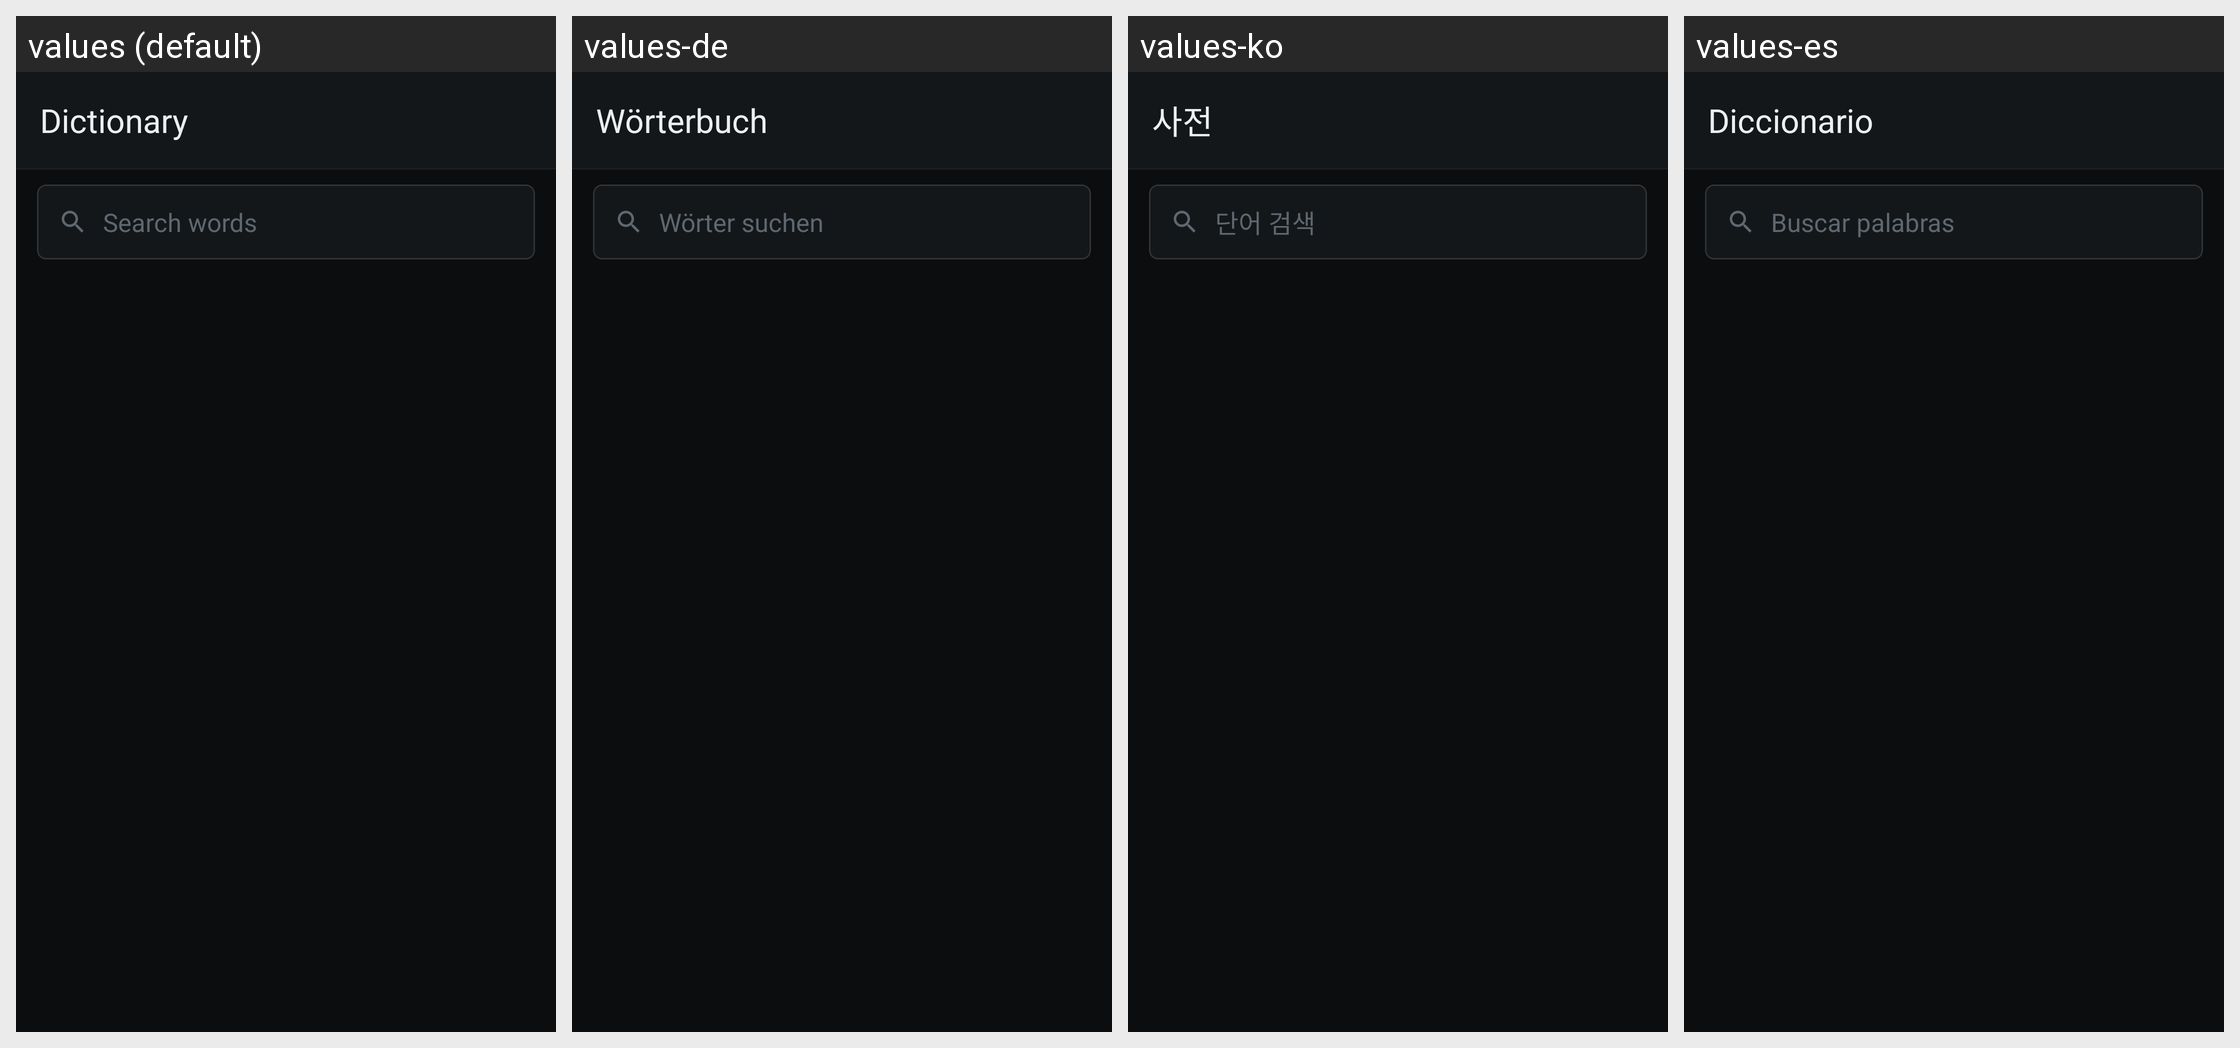

Here is an Android app screen in its default locale and in the app's own translations. Write out the translated-string differences for the strings that appear on this screen.
Android screen res/layout/activity_dictionary_lookup.xml rendered under 4 locales, left to right: values (default), values-de, values-ko, values-es. Device: Nexus 5 (rendered at 1080×1920; each locale shown at half size, 540×960, under a caption strip naming it); theme Theme.PlayTranslate.
Other locales in the repository, not shown: values-ar, values-fr, values-ja, values-pt-rBR, values-ru, values-th, values-tr, values-vi, values-zh-rCN, values-zh-rHK.
Strings drawn on this screen, with the default value and each locale's value (text and hints the layout hard-codes, and strings that could not be matched under every locale, appear in the picture but are not listed):

dictionary_screen_title
  values: Dictionary
  values-de: Wörterbuch
  values-ko: 사전
  values-es: Diccionario

dictionary_search_hint
  values: Search words
  values-de: Wörter suchen
  values-ko: 단어 검색
  values-es: Buscar palabras
